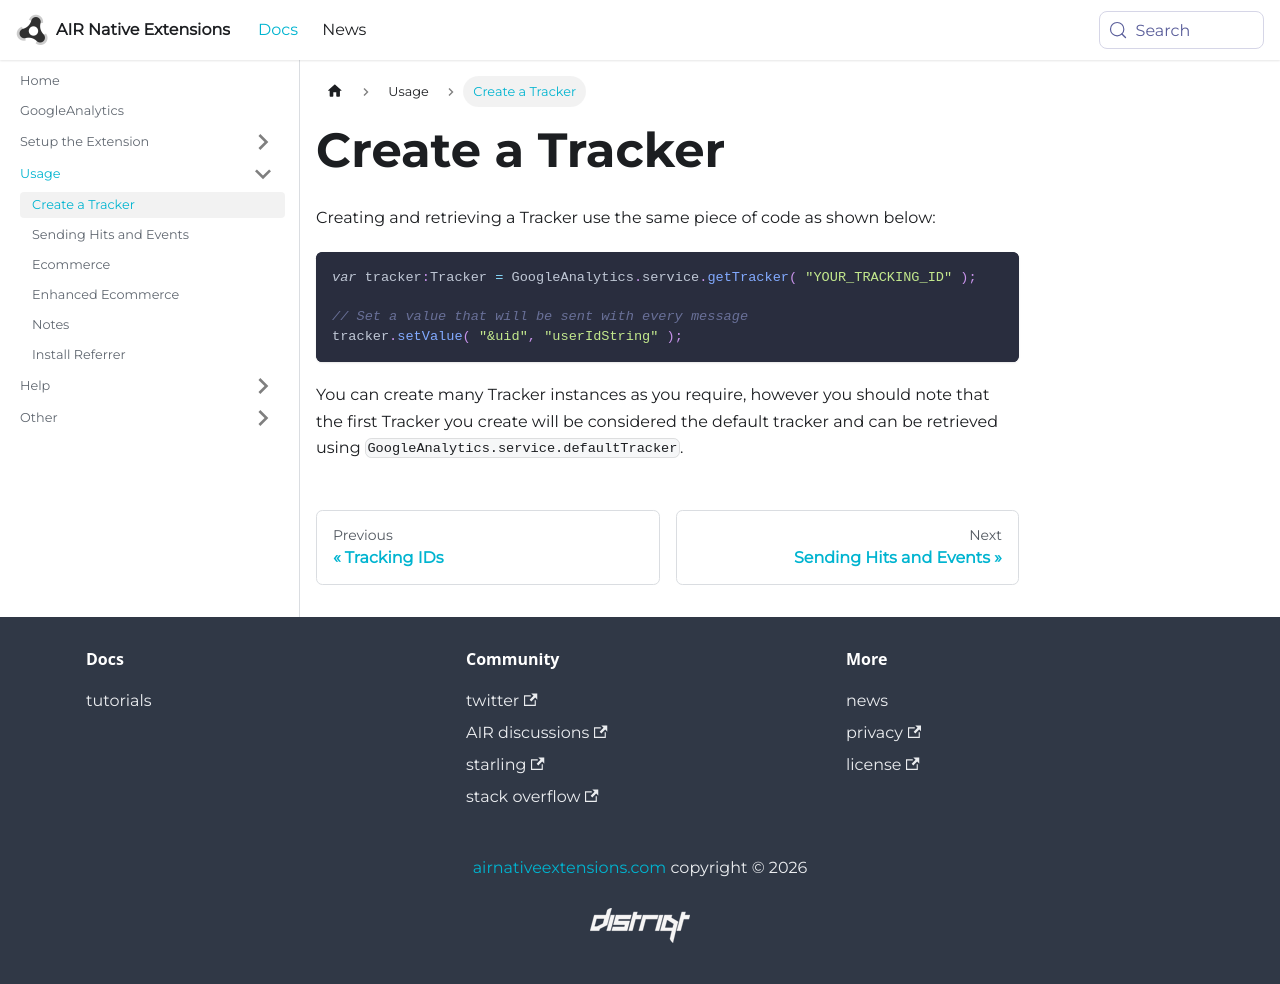

repository: airnativeextensions/nativeextensions-documentation · page: docs/googleanalytics/create-a-tracker/index.html · generator: docusaurus

---
title: Create a Tracker
sidebar_label: Create a Tracker
---


Creating and retrieving a Tracker use the same piece of code as shown below:

```actionscript
var tracker:Tracker = GoogleAnalytics.service.getTracker( "YOUR_TRACKING_ID" );

// Set a value that will be sent with every message
tracker.setValue( "&uid", "userIdString" );
```

You can create many Tracker instances as you require, however you should 
note that the first Tracker you create will be considered the default 
tracker and can be retrieved using `GoogleAnalytics.service.defaultTracker`.
